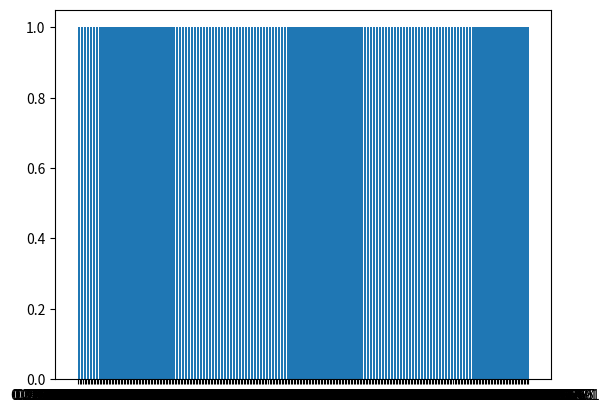

Python code for this plot:
import random
import numpy as np
import matplotlib.mlab as mlab

from collections import Counter
import matplotlib.pyplot as plt
import pandas as pd
#for i in range(10**11):
    #print(random.random())

x = list()
for i in range(1):
    x = []
    for j in range(300):
        x.append(random.random())
    z = np.array(x)
    pd.DataFrame(z).to_csv('normal.csv', mode='w', header=False, index=False)
    print(i)

counts = Counter(z)
labels, values = zip(*counts.items())
# sort your values in descending order
indSort = np.argsort(values)[::-1]

# rearrange your data
labels = np.array(labels)[indSort]
values = np.array(values)[indSort]

indexes = np.arange(len(labels))

bar_width = 0.1

plt.bar(indexes, values)

# add labels
plt.xticks(indexes + bar_width, labels)
plt.show()